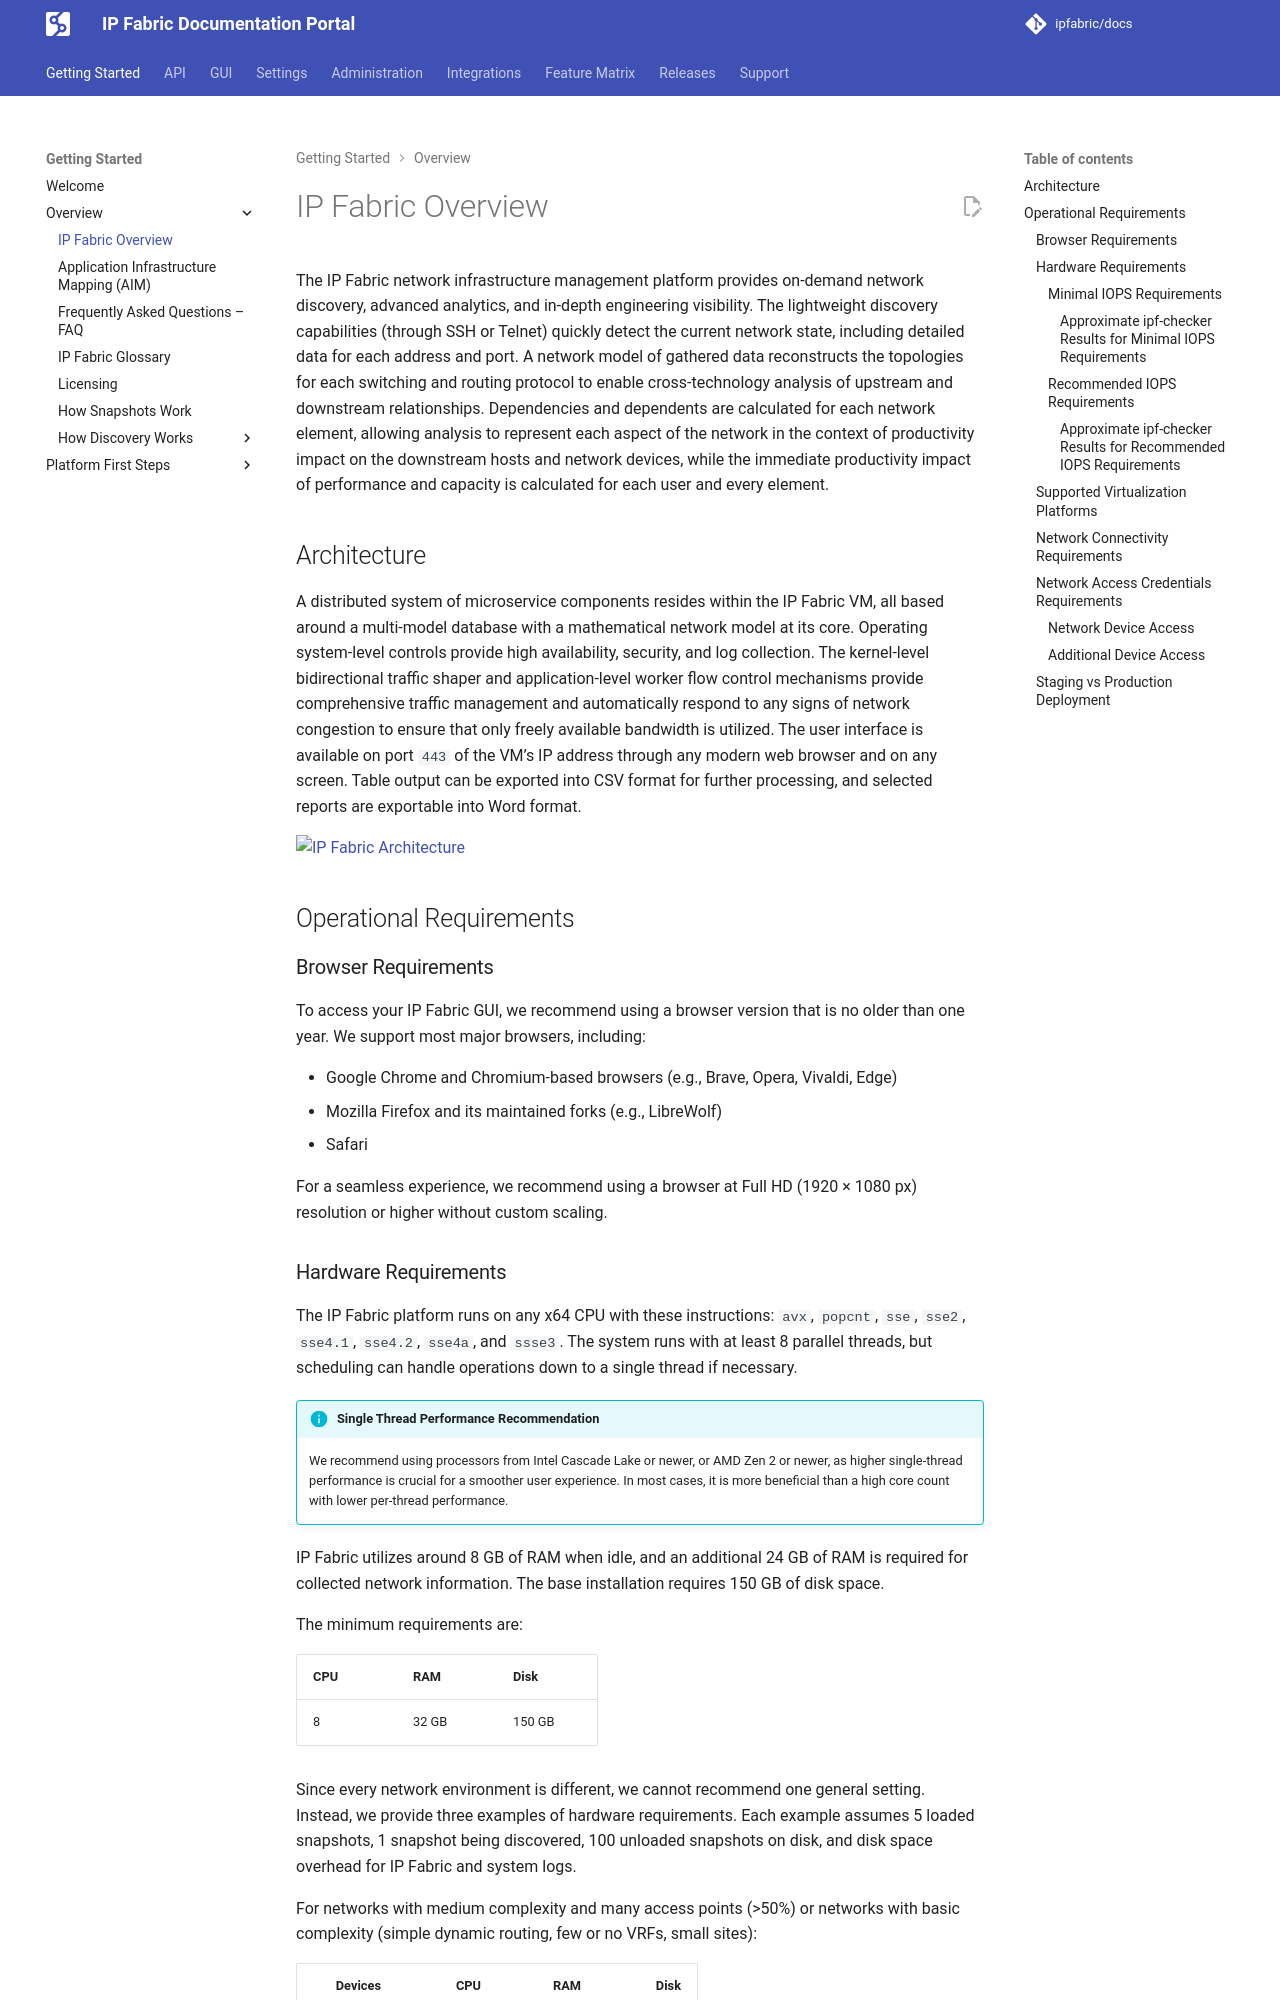

repository: ipfabric/docs · page: 8.2/overview/index.html · generator: mkdocs

---
description: The IP Fabric network infrastructure management platform provides on-demand network discovery, advanced analytics, and detailed engineering visibility.
---

# IP Fabric Overview

The IP Fabric network infrastructure management platform provides on-demand network discovery, advanced analytics, and in-depth engineering visibility. The lightweight discovery capabilities (through SSH or Telnet) quickly detect the current network state, including detailed data for each address and port. A network model of gathered data reconstructs the topologies for each switching and routing protocol to enable cross-technology analysis of upstream and downstream relationships. Dependencies and dependents are calculated for each network element, allowing analysis to represent each aspect of the network in the context of productivity impact on the downstream hosts and network devices, while the immediate productivity impact of performance and capacity is calculated for each user and every element.

## Architecture

A distributed system of microservice components resides within the IP Fabric VM, all based around a multi-model database with a mathematical network model at its core. Operating system-level controls provide high availability, security, and log collection. The kernel-level bidirectional traffic shaper and application-level worker flow control mechanisms provide comprehensive traffic management and automatically respond to any signs of network congestion to ensure that only freely available bandwidth is utilized. The user interface is available on port `443` of the VM's IP address through any modern web browser and on any screen. Table output can be exported into CSV format for further processing, and selected reports are exportable into Word format.

![IP Fabric Architecture](../images/snapshot-management/IP_Fabric_VM_architecture.webp)

## Operational Requirements

### Browser Requirements

To access your IP Fabric GUI, we recommend using a browser version that is no older than one year. We support most major browsers, including:

- Google Chrome and Chromium-based browsers (e.g., Brave, Opera, Vivaldi, Edge)
- Mozilla Firefox and its maintained forks (e.g., LibreWolf)
- Safari

For a seamless experience, we recommend using a browser at Full HD (1920 × 1080 px) resolution or higher without custom scaling.
